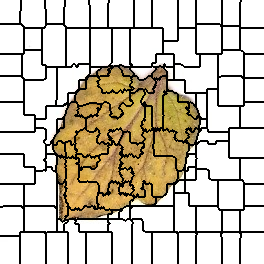

The table this chart was drawn from, first rows:
0, 0, 0, 0, 0, 0, 0, 0, 0, 0, 0, 0, 0, 0, 0, 0, 0, 0, 0, 0, 0, 1, 1, 1
0, 0, 0, 0, 0, 0, 0, 0, 0, 0, 0, 0, 0, 0, 0, 0, 0, 0, 0, 0, 0, 1, 1, 1
0, 0, 0, 0, 0, 0, 0, 0, 0, 0, 0, 0, 0, 0, 0, 0, 0, 0, 0, 0, 0, 1, 1, 1
0, 0, 0, 0, 0, 0, 0, 0, 0, 0, 0, 0, 0, 0, 0, 0, 0, 0, 0, 0, 0, 1, 1, 1
0, 0, 0, 0, 0, 0, 0, 0, 0, 0, 0, 0, 0, 0, 0, 0, 0, 0, 0, 0, 0, 1, 1, 1
0, 0, 0, 0, 0, 0, 0, 0, 0, 0, 0, 0, 0, 0, 0, 0, 0, 0, 0, 0, 0, 1, 1, 1
0, 0, 0, 0, 0, 0, 0, 0, 0, 0, 0, 0, 0, 0, 0, 0, 0, 0, 0, 0, 0, 1, 1, 1
0, 0, 0, 0, 0, 0, 0, 0, 0, 0, 0, 0, 0, 0, 0, 0, 0, 0, 0, 0, 0, 1, 1, 1
0, 0, 0, 0, 0, 0, 0, 0, 0, 0, 0, 0, 0, 0, 0, 0, 0, 0, 0, 0, 0, 1, 1, 1
0, 0, 0, 0, 0, 0, 0, 0, 0, 0, 0, 0, 0, 0, 0, 0, 0, 0, 0, 0, 0, 1, 1, 1
0, 0, 0, 0, 0, 0, 0, 0, 0, 0, 0, 0, 0, 0, 0, 0, 0, 0, 0, 0, 0, 1, 1, 1
0, 0, 0, 0, 0, 0, 0, 0, 0, 0, 0, 0, 0, 0, 0, 0, 0, 0, 0, 0, 1, 1, 1, 1
0, 0, 0, 0, 0, 0, 0, 0, 0, 0, 0, 0, 0, 0, 0, 0, 0, 0, 0, 0, 1, 1, 1, 1
0, 0, 0, 0, 0, 0, 0, 0, 0, 0, 0, 0, 0, 0, 0, 0, 0, 0, 0, 0, 1, 1, 1, 1
0, 0, 0, 0, 0, 0, 0, 0, 0, 0, 0, 0, 0, 0, 0, 0, 0, 0, 0, 0, 1, 1, 1, 1
0, 0, 0, 0, 0, 0, 0, 0, 0, 0, 0, 0, 0, 0, 0, 0, 0, 0, 0, 0, 1, 1, 1, 1
0, 0, 0, 0, 0, 0, 0, 0, 0, 0, 0, 0, 0, 0, 0, 0, 0, 0, 0, 0, 1, 1, 1, 1
0, 0, 0, 0, 0, 0, 0, 0, 0, 0, 0, 0, 0, 0, 0, 0, 0, 0, 0, 0, 1, 1, 1, 1
0, 0, 0, 0, 0, 0, 0, 0, 0, 0, 0, 0, 0, 0, 0, 0, 0, 0, 0, 0, 1, 1, 1, 1
0, 0, 0, 0, 0, 0, 0, 0, 0, 0, 0, 0, 0, 0, 0, 0, 0, 0, 0, 0, 1, 1, 1, 1
0, 0, 0, 0, 0, 0, 0, 0, 0, 0, 0, 0, 0, 0, 0, 0, 0, 0, 0, 0, 1, 1, 1, 1
0, 0, 0, 0, 0, 0, 0, 0, 0, 0, 0, 0, 0, 0, 0, 0, 0, 0, 0, 0, 1, 1, 1, 1
0, 0, 0, 0, 0, 0, 0, 0, 0, 0, 0, 0, 0, 0, 0, 0, 0, 0, 0, 0, 1, 1, 1, 1
0, 0, 0, 0, 0, 0, 0, 0, 0, 0, 0, 0, 0, 0, 0, 0, 0, 0, 0, 0, 1, 1, 1, 1
12, 12, 12, 12, 12, 12, 12, 12, 12, 12, 12, 12, 12, 12, 12, 12, 12, 12, 12, 12, 12, 12, 1, 1
12, 12, 12, 12, 12, 12, 12, 12, 12, 12, 12, 12, 12, 12, 12, 12, 12, 12, 12, 12, 12, 12, 1, 1
12, 12, 12, 12, 12, 12, 12, 12, 12, 12, 12, 12, 12, 12, 12, 12, 12, 12, 12, 12, 12, 12, 12, 12
12, 12, 12, 12, 12, 12, 12, 12, 12, 12, 12, 12, 12, 12, 12, 12, 12, 12, 12, 12, 12, 12, 12, 12
12, 12, 12, 12, 12, 12, 12, 12, 12, 12, 12, 12, 12, 12, 12, 12, 12, 12, 12, 12, 12, 12, 12, 12
12, 12, 12, 12, 12, 12, 12, 12, 12, 12, 12, 12, 12, 12, 12, 12, 12, 12, 12, 12, 12, 12, 12, 12
12, 12, 12, 12, 12, 12, 12, 12, 12, 12, 12, 12, 12, 12, 12, 12, 12, 12, 12, 12, 12, 12, 12, 12
12, 12, 12, 12, 12, 12, 12, 12, 12, 12, 12, 12, 12, 12, 12, 12, 12, 12, 12, 12, 12, 12, 12, 12
12, 12, 12, 12, 12, 12, 12, 12, 12, 12, 12, 12, 12, 12, 12, 12, 12, 12, 12, 12, 12, 12, 12, 12
12, 12, 12, 12, 12, 12, 12, 12, 12, 12, 12, 12, 12, 12, 12, 12, 12, 12, 12, 12, 12, 12, 12, 12
12, 12, 12, 12, 12, 12, 12, 12, 12, 12, 12, 12, 12, 12, 12, 12, 12, 12, 12, 12, 12, 12, 12, 12
12, 12, 12, 12, 12, 12, 12, 12, 12, 12, 12, 12, 12, 12, 12, 12, 12, 12, 12, 12, 12, 12, 12, 12
12, 12, 12, 12, 12, 12, 12, 12, 12, 12, 12, 12, 12, 12, 12, 12, 12, 12, 12, 12, 12, 12, 12, 12
12, 12, 12, 12, 12, 12, 12, 12, 12, 12, 12, 12, 12, 12, 12, 12, 12, 12, 12, 12, 12, 12, 12, 12
12, 12, 12, 12, 12, 12, 12, 12, 12, 12, 12, 12, 12, 12, 12, 12, 12, 12, 12, 12, 12, 12, 12, 12
12, 12, 12, 12, 12, 12, 12, 12, 12, 12, 12, 12, 12, 12, 12, 12, 12, 12, 12, 12, 12, 12, 12, 12
12, 12, 12, 12, 12, 12, 12, 12, 12, 12, 12, 12, 12, 12, 12, 12, 12, 12, 12, 12, 12, 12, 12, 12
12, 12, 12, 12, 12, 12, 12, 12, 12, 12, 12, 12, 12, 12, 12, 12, 12, 12, 12, 12, 12, 12, 12, 12
12, 12, 12, 12, 12, 12, 12, 12, 12, 12, 12, 12, 12, 12, 12, 12, 12, 12, 12, 12, 12, 12, 12, 12
12, 12, 12, 12, 12, 12, 12, 12, 12, 12, 12, 12, 12, 12, 12, 12, 12, 12, 12, 12, 12, 12, 12, 12
12, 12, 12, 12, 12, 12, 12, 12, 12, 12, 12, 12, 12, 12, 12, 12, 12, 12, 12, 12, 12, 12, 12, 12
12, 12, 12, 12, 12, 12, 12, 12, 12, 12, 12, 12, 12, 12, 12, 12, 12, 12, 12, 12, 12, 12, 12, 12
12, 12, 12, 12, 12, 12, 12, 12, 12, 12, 12, 12, 12, 12, 12, 12, 12, 12, 12, 12, 12, 12, 12, 12
12, 12, 12, 12, 12, 12, 12, 12, 12, 12, 12, 12, 12, 12, 12, 12, 12, 12, 12, 12, 12, 12, 12, 12
12, 12, 12, 12, 12, 12, 12, 12, 12, 12, 12, 12, 12, 12, 12, 12, 12, 12, 12, 12, 12, 12, 12, 12
12, 12, 12, 12, 12, 12, 12, 12, 12, 12, 12, 12, 12, 12, 12, 12, 12, 12, 12, 12, 12, 12, 12, 12
12, 12, 12, 12, 12, 12, 12, 12, 12, 12, 12, 12, 12, 12, 12, 12, 12, 12, 12, 12, 12, 12, 12, 12
12, 12, 12, 12, 12, 12, 12, 12, 12, 12, 12, 12, 12, 12, 12, 12, 12, 12, 12, 12, 12, 12, 12, 12
12, 12, 12, 12, 12, 12, 12, 12, 12, 12, 12, 12, 12, 12, 12, 12, 12, 12, 12, 12, 12, 12, 12, 12
12, 12, 12, 12, 12, 12, 12, 12, 12, 12, 12, 12, 12, 12, 12, 12, 12, 12, 12, 12, 12, 12, 12, 12
24, 24, 24, 24, 24, 24, 24, 24, 24, 24, 24, 24, 24, 24, 24, 24, 24, 24, 24, 24, 24, 24, 22, 22
24, 24, 24, 24, 24, 24, 24, 24, 24, 24, 24, 24, 24, 24, 24, 24, 24, 24, 24, 24, 24, 24, 22, 22
24, 24, 24, 24, 24, 24, 24, 24, 24, 24, 24, 24, 24, 24, 24, 24, 24, 24, 24, 24, 24, 24, 22, 22
24, 24, 24, 24, 24, 24, 24, 24, 24, 24, 24, 24, 24, 24, 24, 24, 24, 24, 24, 24, 24, 24, 22, 22
24, 24, 24, 24, 24, 24, 24, 24, 24, 24, 24, 24, 24, 24, 24, 24, 24, 24, 24, 24, 24, 24, 22, 22
24, 24, 24, 24, 24, 24, 24, 24, 24, 24, 24, 24, 24, 24, 24, 24, 24, 24, 24, 24, 24, 24, 22, 22
24, 24, 24, 24, 24, 24, 24, 24, 24, 24, 24, 24, 24, 24, 24, 24, 24, 24, 24, 24, 24, 24, 22, 22
... 203 more rows
